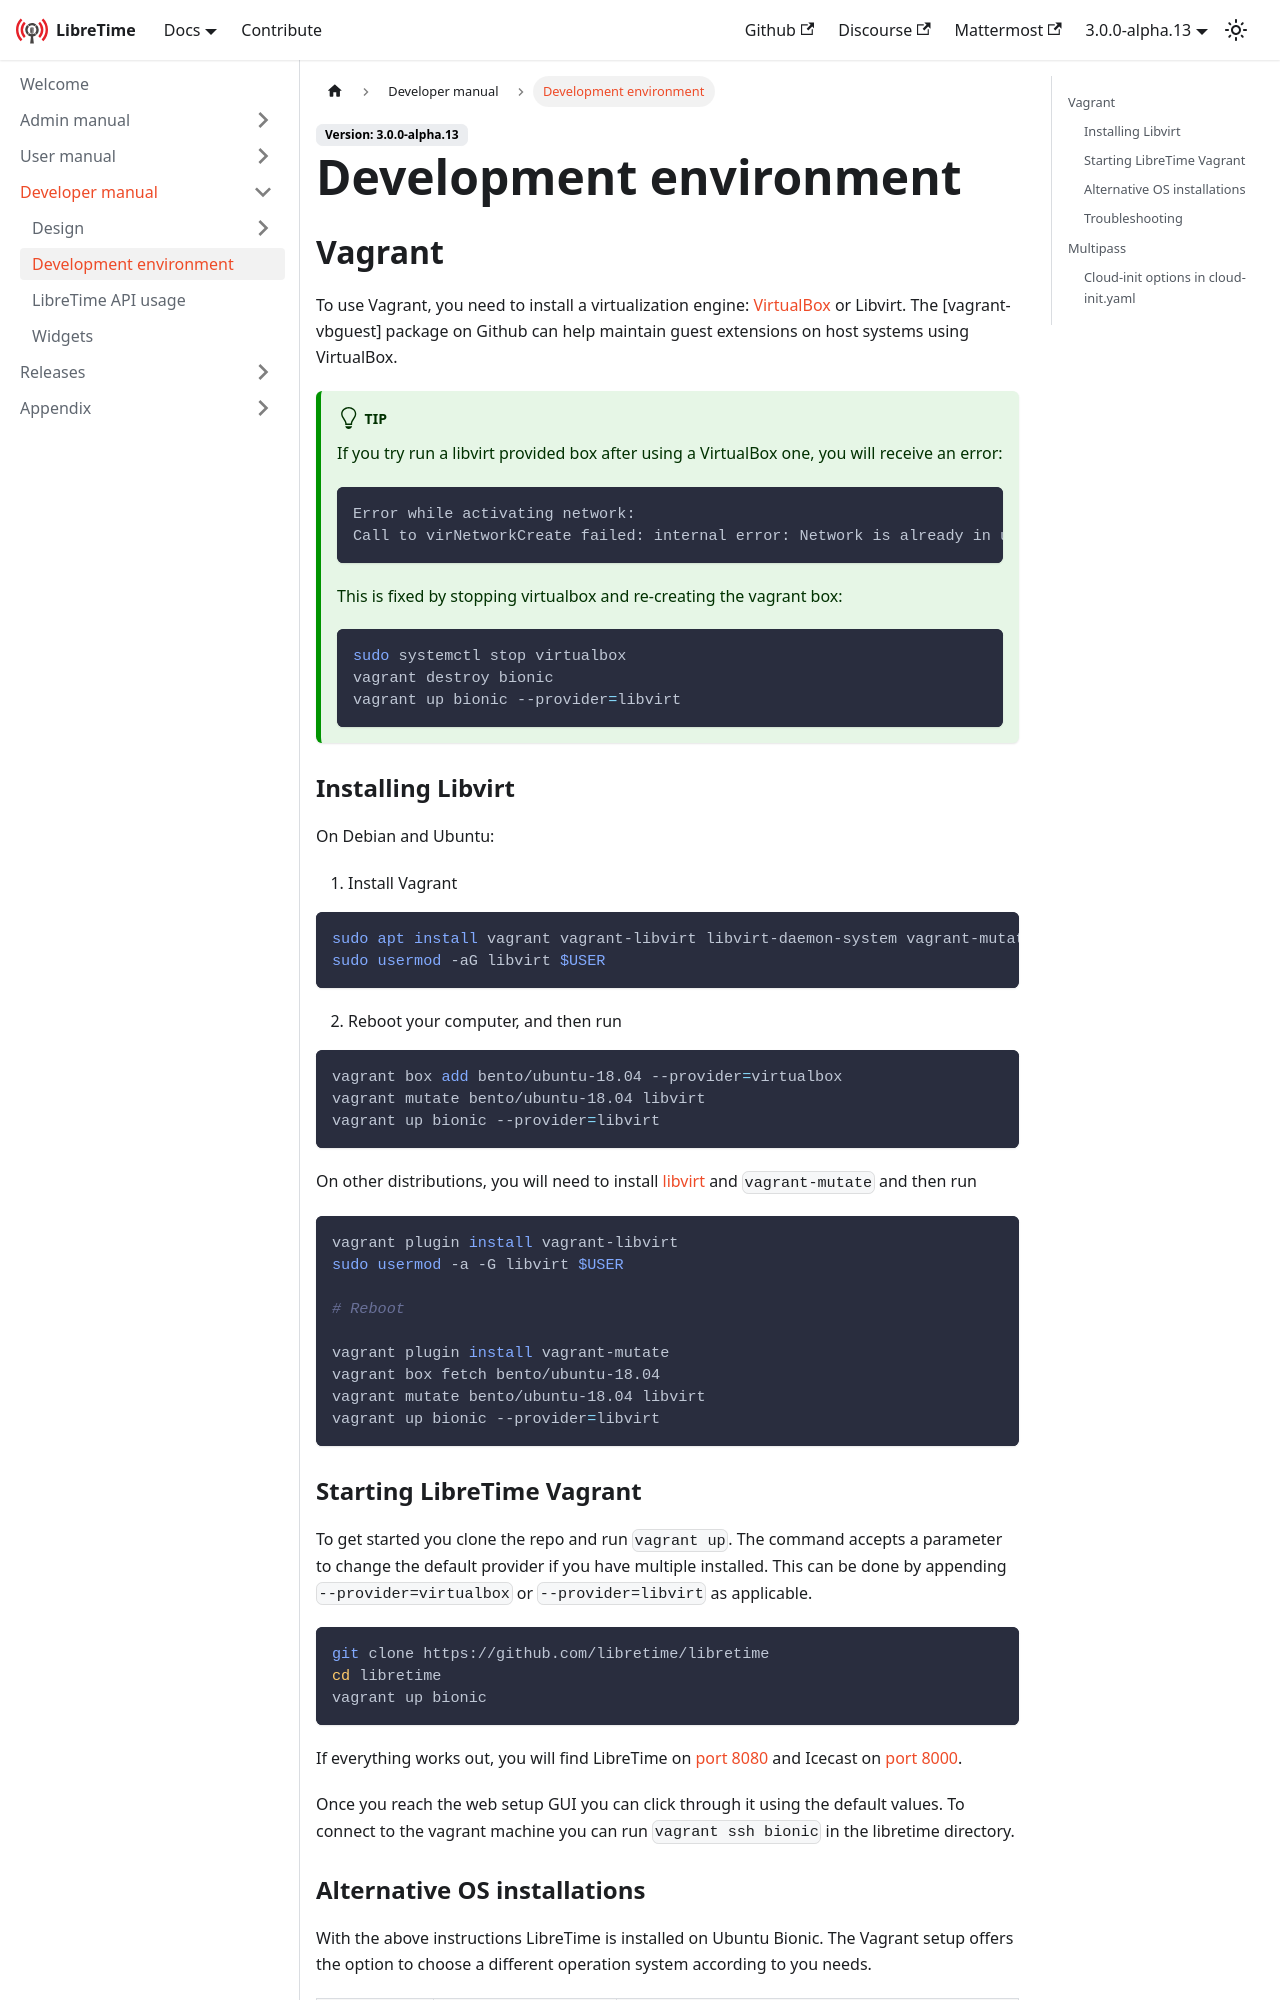

repository: erstazi/libretime · page: docs/developer-manual/environment/index.html · generator: docusaurus

---
title: Development environment
---

## Vagrant

To use Vagrant, you need to install a virtualization engine: [VirtualBox](https://www.virtualbox.org) or Libvirt. The [vagrant-vbguest] package on Github can help maintain guest extensions on host systems using VirtualBox.

:::tip

If you try run a libvirt provided box after using a VirtualBox one, you will receive an
error:

```
Error while activating network:
Call to virNetworkCreate failed: internal error: Network is already in use by interface vboxnet0.
```

This is fixed by stopping virtualbox and re-creating the vagrant box:

```bash
sudo systemctl stop virtualbox
vagrant destroy bionic
vagrant up bionic --provider=libvirt
```

:::

### Installing Libvirt

On Debian and Ubuntu:

1. Install Vagrant

```bash
sudo apt install vagrant vagrant-libvirt libvirt-daemon-system vagrant-mutate libvirt-dev
sudo usermod -aG libvirt $USER
```

2. Reboot your computer, and then run

```bash
vagrant box add bento/ubuntu-18.04 --provider=virtualbox
vagrant mutate bento/ubuntu-18.04 libvirt
vagrant up bionic --provider=libvirt
```

On other distributions, you will need to install [libvirt](https://libvirt.org/) and `vagrant-mutate` and then run

```bash
vagrant plugin install vagrant-libvirt
sudo usermod -a -G libvirt $USER

# Reboot

vagrant plugin install vagrant-mutate
vagrant box fetch bento/ubuntu-18.04
vagrant mutate bento/ubuntu-18.04 libvirt
vagrant up bionic --provider=libvirt
```

### Starting LibreTime Vagrant

To get started you clone the repo and run `vagrant up`. The command accepts a parameter to
change the default provider if you have multiple installed. This can be done by appending
`--provider=virtualbox` or `--provider=libvirt` as applicable.

```bash
git clone https://github.com/libretime/libretime
cd libretime
vagrant up bionic
```

If everything works out, you will find LibreTime on [port 8080](http://localhost:8080)
and Icecast on [port 8000](http://localhost:8000).

Once you reach the web setup GUI you can click through it using the default values. To
connect to the vagrant machine you can run `vagrant ssh bionic` in the libretime
directory.
